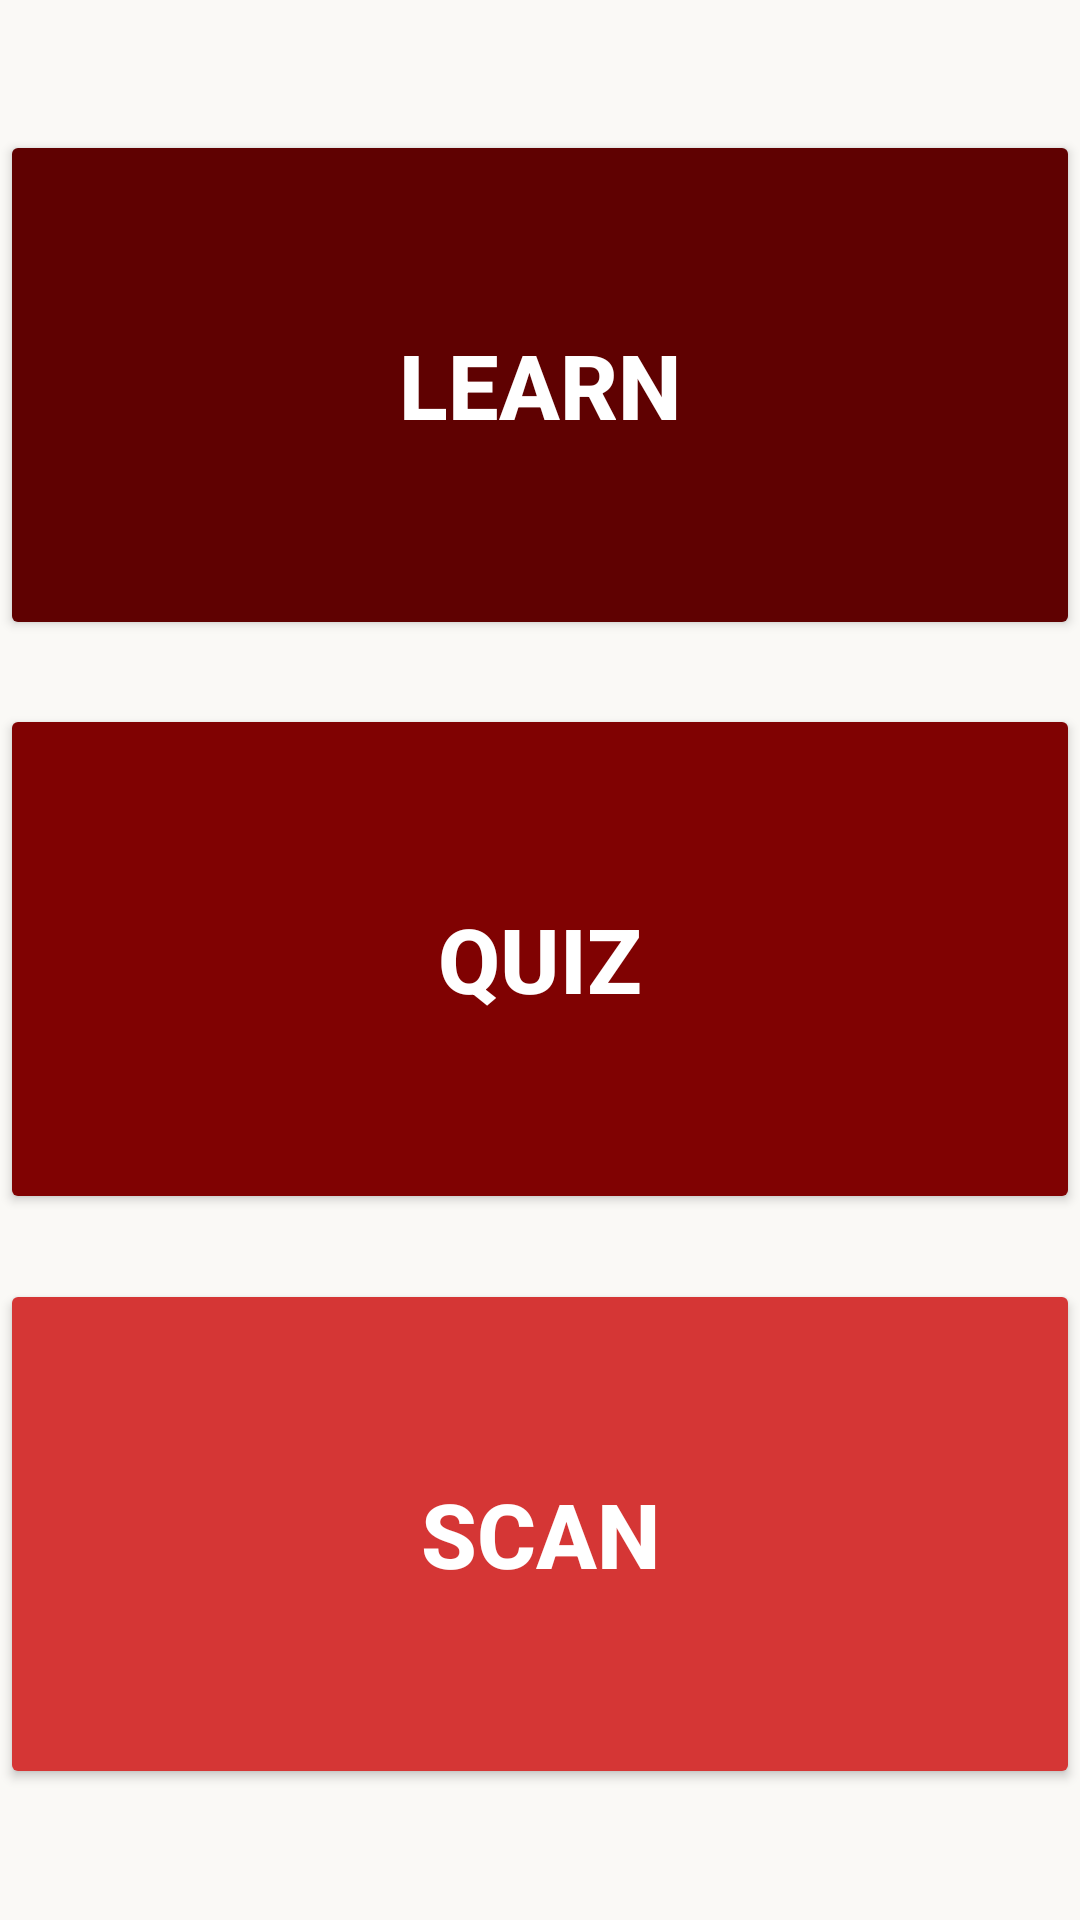

This screen was rendered from an Android layout file. Write that file and the resources it references.
<!-- AndroidManifest.xml: application theme Theme.StudyHelper -->
<!-- res/layout/activity_option.xml -->
<?xml version="1.0" encoding="utf-8"?>
<androidx.constraintlayout.widget.ConstraintLayout
    android:layout_width="match_parent"
    android:layout_height="match_parent"
    android:orientation="vertical"
    xmlns:android="http://schemas.android.com/apk/res/android"
    xmlns:app="http://schemas.android.com/apk/res-auto"
    xmlns:tools="http://schemas.android.com/tools"
    tools:context=".Option"
    android:background="#FAF9F6">


    <Button
        android:id="@+id/learnone"
        android:layout_width="match_parent"
        android:layout_height="170dp"
        android:backgroundTint="@color/maroon"
        android:text="LEARN"
        android:textColor="@color/white"
        android:textSize="30sp"
        android:textStyle="bold"
        app:layout_constraintBottom_toBottomOf="parent"
        app:layout_constraintTop_toTopOf="parent"
        app:layout_constraintVertical_bias="0.092"
        tools:layout_editor_absoluteX="0dp" />

    <Button
        android:id="@+id/quizone"
        android:layout_width="match_parent"
        android:layout_height="170dp"
        android:backgroundTint="#800202"
        android:text="QUIZ"
        android:textColor="@color/white"
        android:textSize="30sp"
        android:textStyle="bold"
        app:layout_constraintBottom_toBottomOf="parent"
        app:layout_constraintEnd_toEndOf="parent"
        app:layout_constraintHorizontal_bias="0.0"
        app:layout_constraintStart_toStartOf="parent"
        app:layout_constraintTop_toTopOf="parent"
        app:layout_constraintVertical_bias="0.499" />

    <Button
        android:id="@+id/scanone"
        android:layout_width="match_parent"
        android:layout_height="170dp"
        android:layout_alignParentBottom="true"
        android:backgroundTint="#D53635"
        android:text="scan"
        android:textColor="@color/white"
        android:textSize="30sp"
        android:textStyle="bold"
        app:layout_constraintBottom_toBottomOf="parent"
        app:layout_constraintEnd_toEndOf="parent"
        app:layout_constraintHorizontal_bias="0.0"
        app:layout_constraintStart_toStartOf="parent"
        app:layout_constraintTop_toTopOf="parent"
        app:layout_constraintVertical_bias="0.907" />


</androidx.constraintlayout.widget.ConstraintLayout>
<!-- resources referenced by this layout -->
<resources>
  <color name="maroon">#5F0101</color>
  <color name="white">#FFFFFFFF</color>
  <style name="Theme.StudyHelper" parent="Theme.MaterialComponents.DayNight.NoActionBar">
          
          <item name="colorPrimary">@color/purple_500</item>
          <item name="colorPrimaryVariant">@color/purple_700</item>
          <item name="colorOnPrimary">@color/white</item>
          
          <item name="colorSecondary">@color/teal_200</item>
          <item name="colorSecondaryVariant">@color/teal_700</item>
          <item name="colorOnSecondary">@color/black</item>
          
          <item name="android:statusBarColor" tools:targetApi="l">?attr/colorPrimaryVariant</item>
          
      </style>
  <color name="purple_500">#FF6200EE</color>
  <color name="purple_700">#FF3700B3</color>
  <color name="teal_200">#FF03DAC5</color>
  <color name="teal_700">#FF018786</color>
  <color name="black">#FF000000</color>
</resources>
